The GitHub repository MaulaIlma/Indonesian-Batik-Recognition-Using-GLCM-and-CDH-Methods contains a labelled image folder "Dataset" with 14 categories: Bandung, Bogor, Ciamis, Cimahi, Cirebon, Garut, Indramayu, Kabupaten Bandung, Kabupaten Cirebon, Kabupaten Tasikmalaya, Kuningan, Majalengka, Sumedang, Tasikmalaya. Examples follow, each with its label.

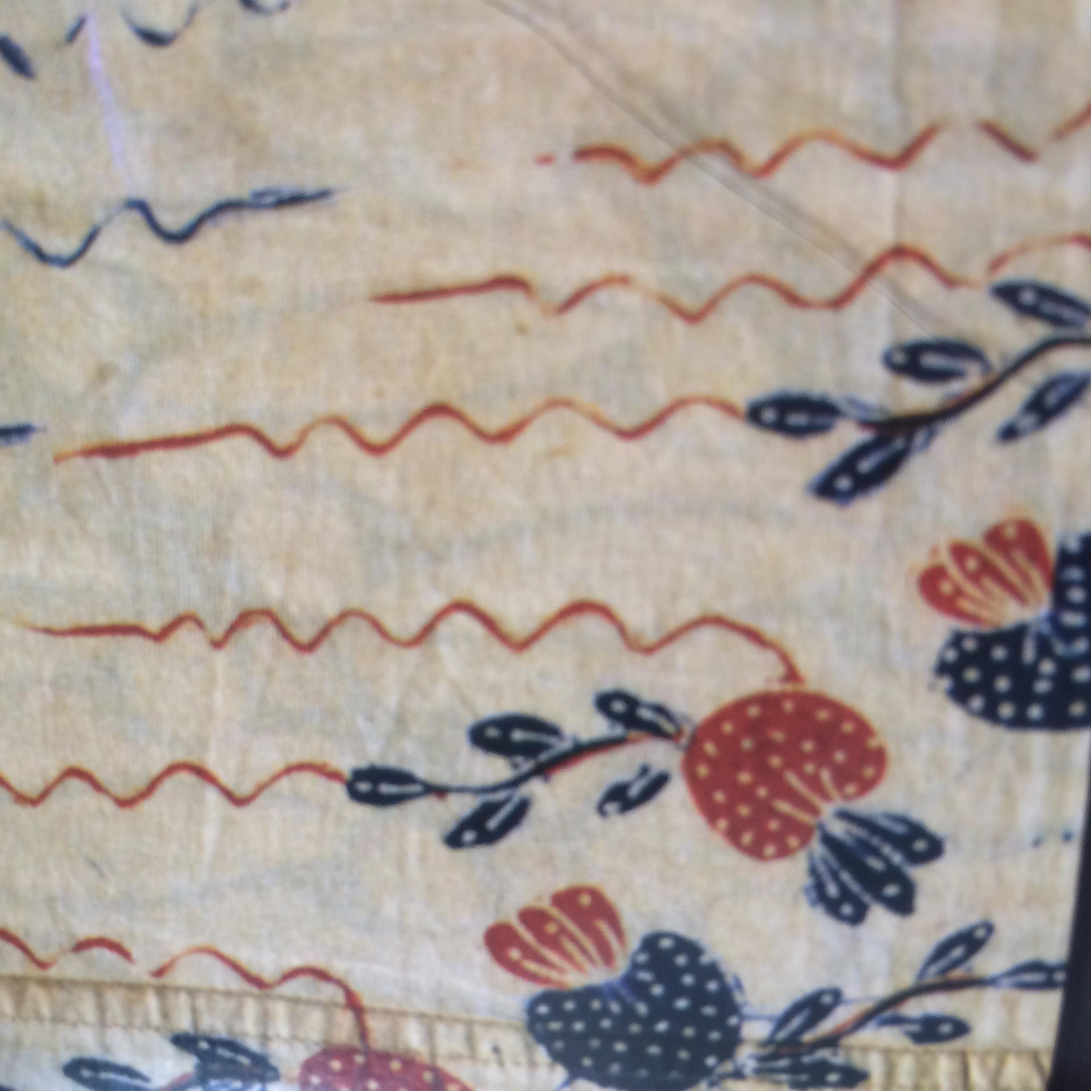
Label: Garut

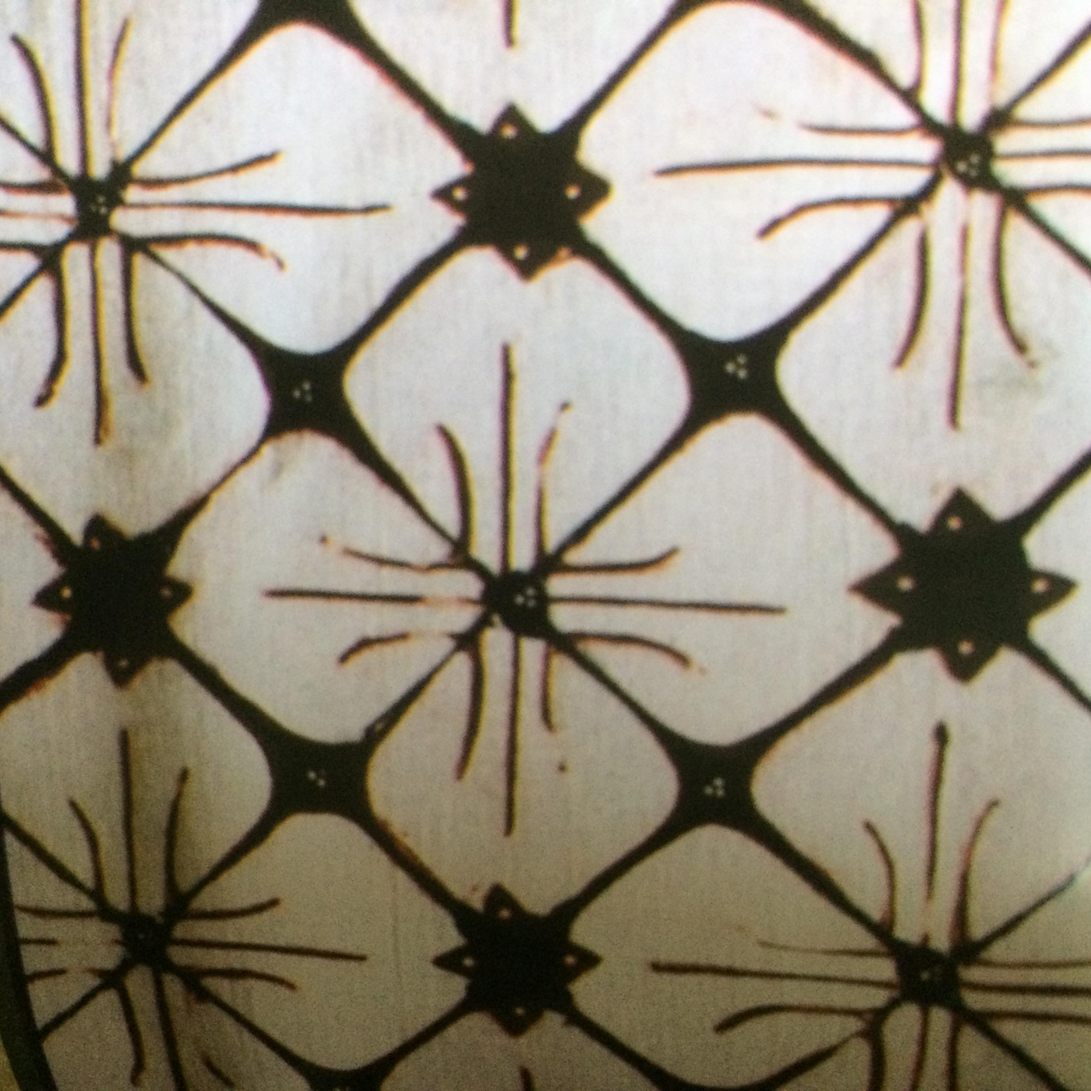
Label: Kabupaten Tasikmalaya

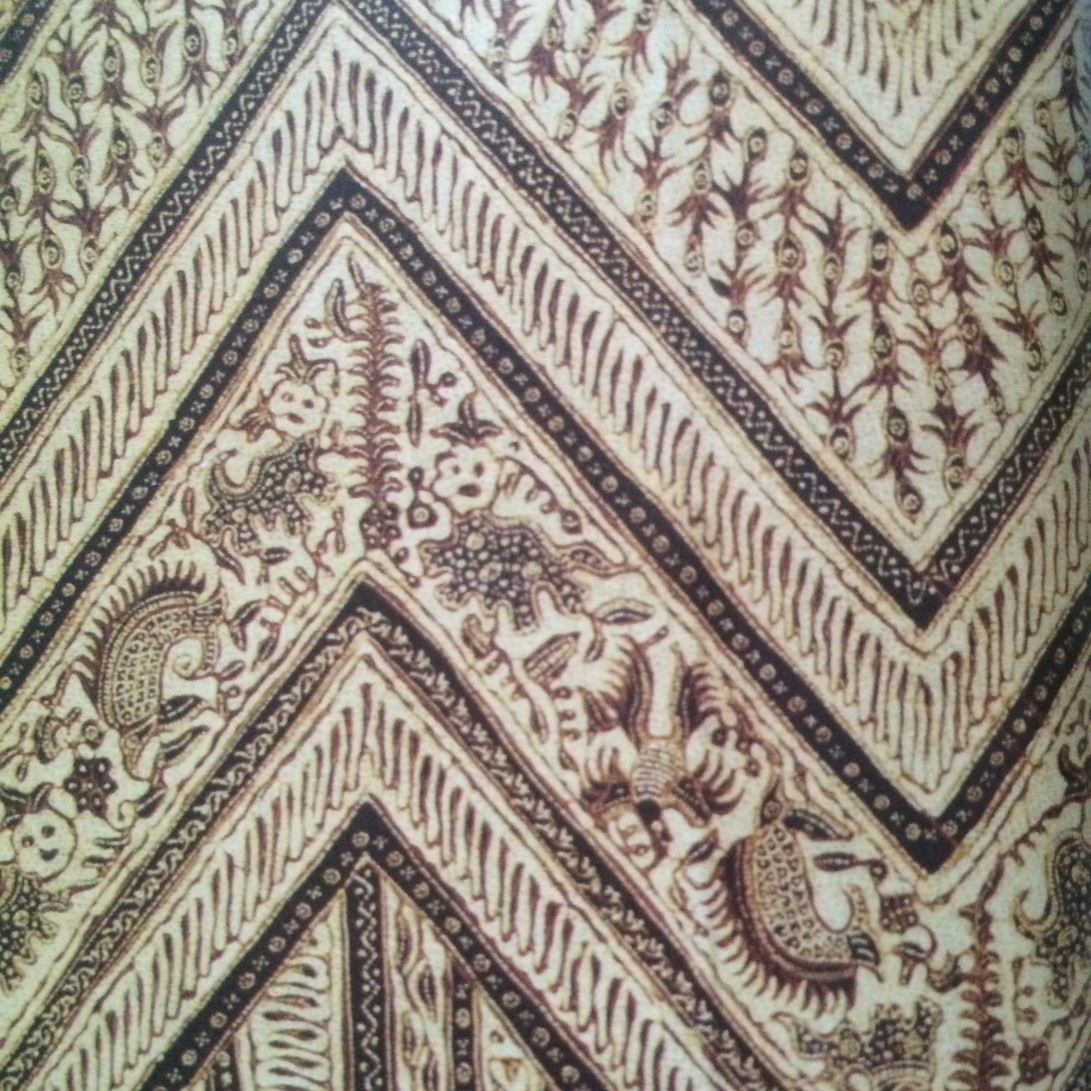
Label: Indramayu

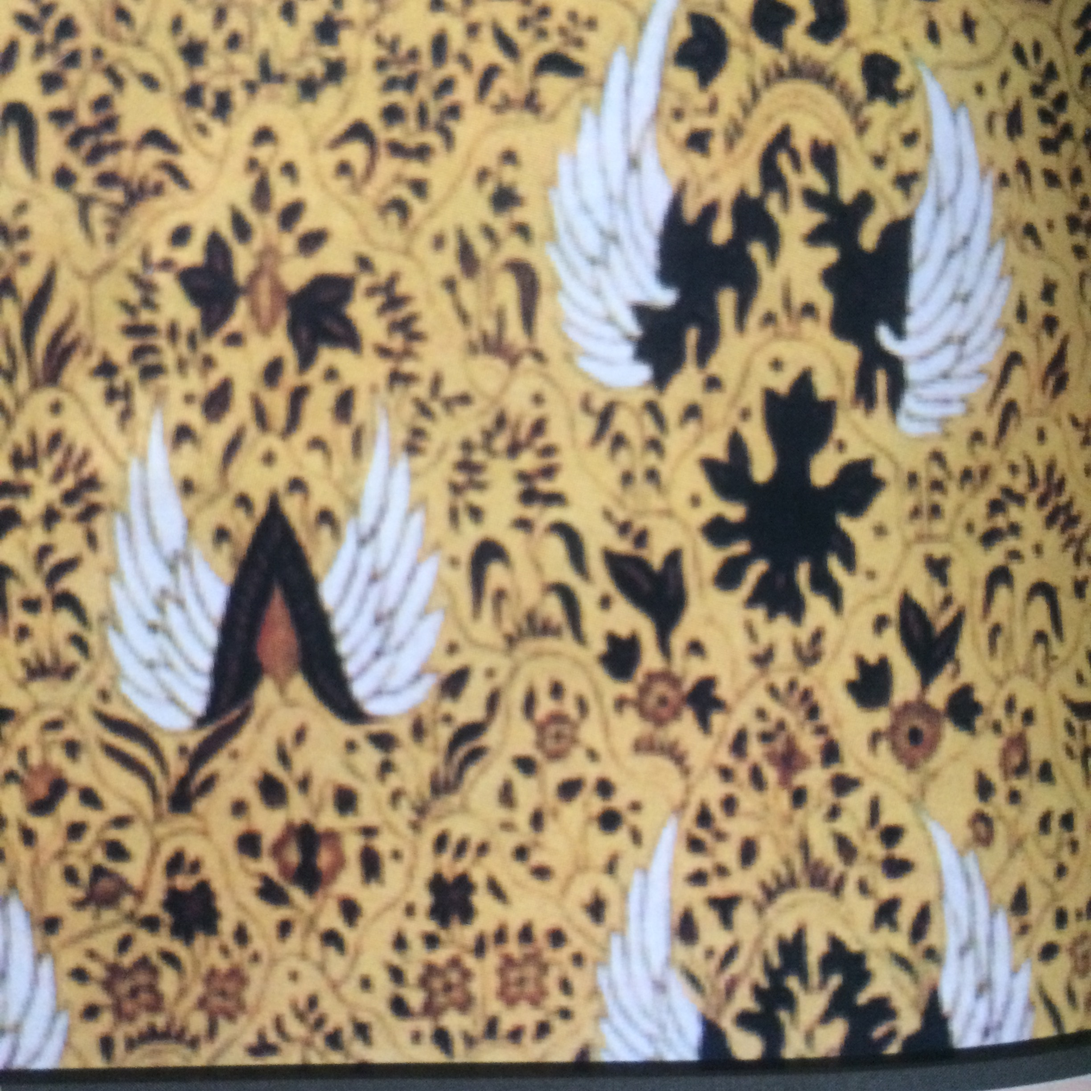
Label: Cirebon

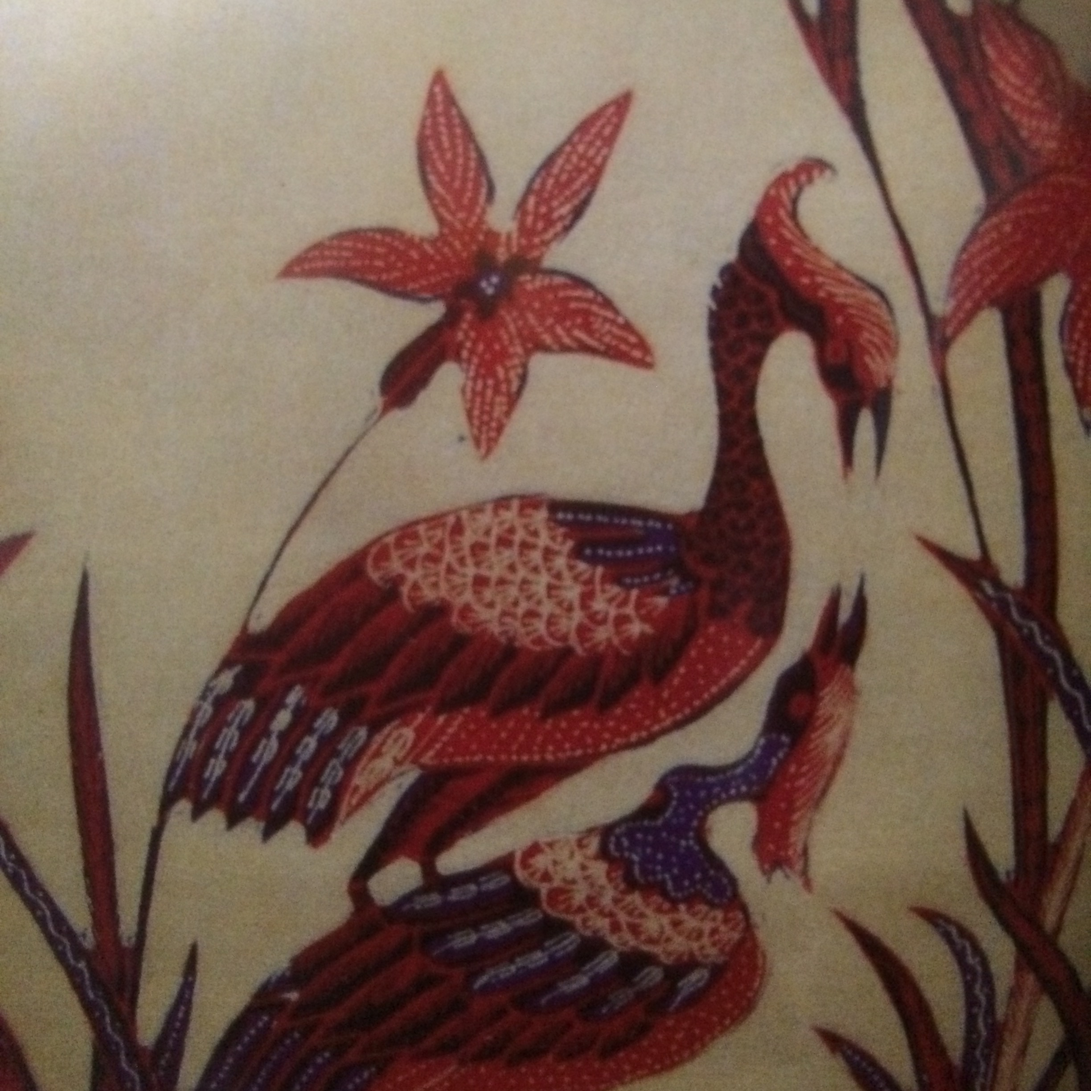
Label: Tasikmalaya

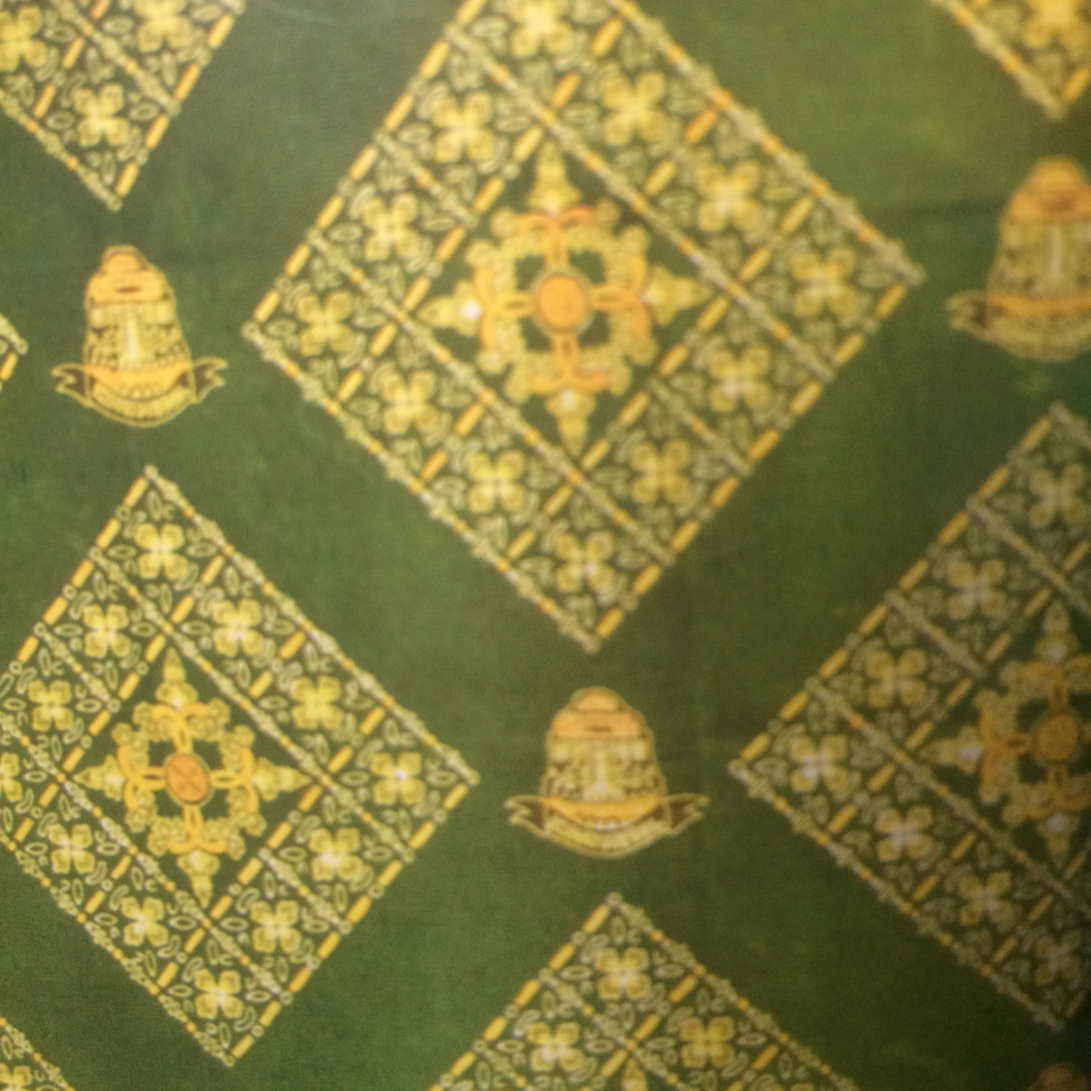
Label: Sumedang
